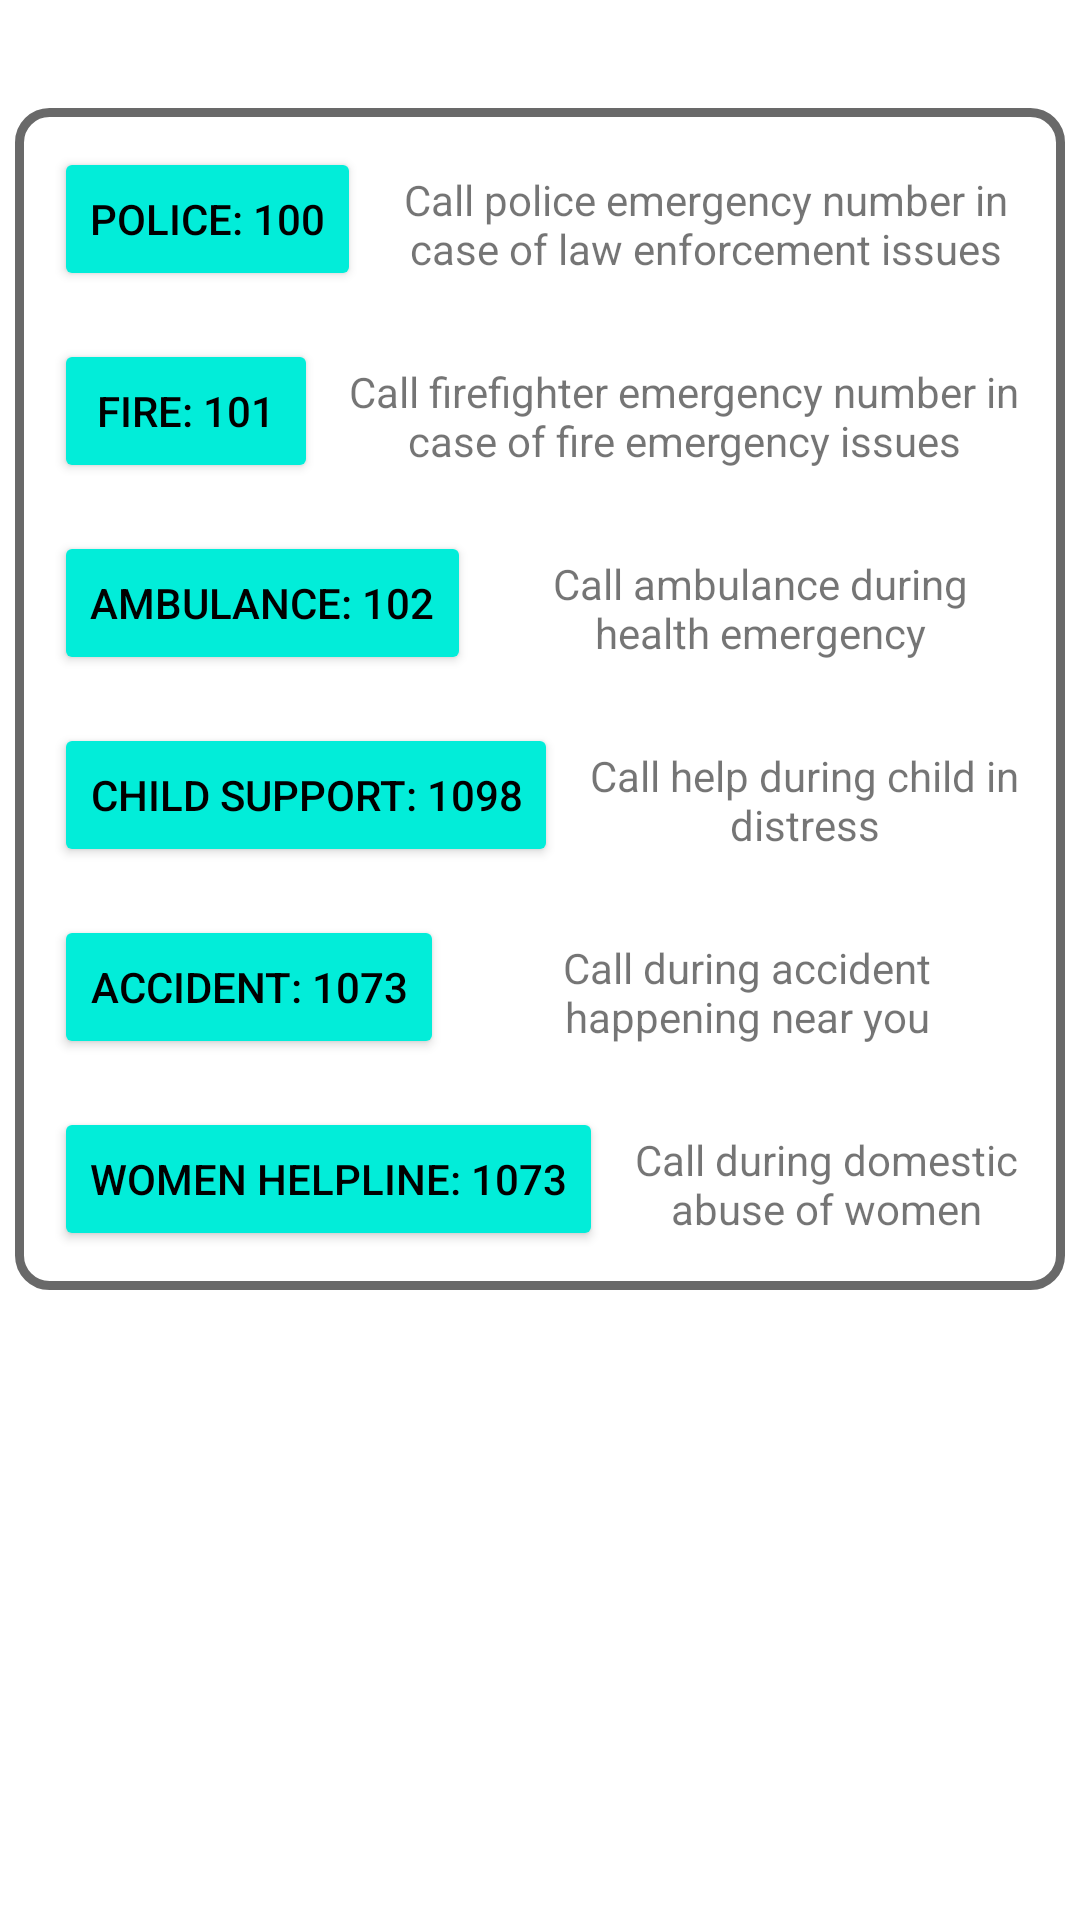

Layout XML and referenced resources for this Android screen:
<!-- AndroidManifest.xml: application theme Theme.RapidRescue -->
<!-- res/layout/activity_panic_button.xml -->
<?xml version="1.0" encoding="utf-8"?>
<LinearLayout xmlns:android="http://schemas.android.com/apk/res/android"
    xmlns:app="http://schemas.android.com/apk/res-auto"
    xmlns:tools="http://schemas.android.com/tools"
    android:id="@+id/main"
    android:layout_width="match_parent"
    android:layout_height="match_parent"
    android:background="#FFFFFF"
    android:backgroundTint="#00F30808"
    tools:context=".ui.PanicButton.PanicButton">

    <LinearLayout
        android:layout_width="match_parent"
        android:layout_height="wrap_content"
        android:layout_marginTop="36dp"
        android:layout_marginLeft="5dp"
        android:layout_marginRight="5dp"
        android:orientation="vertical"
        android:padding="5dp"
        android:background="@drawable/edit_background">

        
        <LinearLayout
            android:layout_width="match_parent"
            android:layout_height="wrap_content"
            android:orientation="horizontal"
            android:padding="8dp">

            <Button
                android:layout_width="wrap_content"
                android:layout_height="wrap_content"
                android:backgroundTint="#02EDD9"
                android:clickable="true"
                android:foregroundTint="#FFFFFF"
                android:text="Police: 100"
                android:textColor="@color/black"
                app:iconTint="#18EF00" />

            <TextView
                android:layout_width="match_parent"
                android:layout_height="match_parent"
                android:layout_marginTop="8dp"
                android:layout_weight="1"
                android:paddingStart="8dp"
                android:textAlignment="center"
                android:text="Call police emergency number in case of law enforcement issues"
                android:textSize="14sp" />

        </LinearLayout>

        
        <LinearLayout
            android:layout_width="match_parent"
            android:layout_height="wrap_content"
            android:orientation="horizontal"
            android:padding="8dp">

            <Button
                android:layout_width="wrap_content"
                android:layout_height="wrap_content"
                android:backgroundTint="#02EDD9"
                android:clickable="true"
                android:foregroundTint="#FFFFFF"
                android:text="Fire: 101"
                android:textColor="@color/black"
                app:iconTint="#18EF00" />

            <TextView
                android:layout_width="match_parent"
                android:layout_height="match_parent"
                android:layout_marginTop="8dp"
                android:layout_weight="1"
                android:paddingStart="8dp"
                android:textAlignment="center"
                android:text="Call firefighter emergency number in case of fire emergency issues"
                android:textSize="14sp" />

        </LinearLayout>

        
        <LinearLayout
            android:layout_width="match_parent"
            android:layout_height="wrap_content"
            android:orientation="horizontal"
            android:padding="8dp">

            <Button
                android:layout_width="wrap_content"
                android:layout_height="wrap_content"
                android:backgroundTint="#02EDD9"
                android:clickable="true"
                android:foregroundTint="#FFFFFF"
                android:text="Ambulance: 102"
                android:textColor="@color/black"
                app:iconTint="#18EF00" />

            <TextView
                android:layout_width="match_parent"
                android:layout_height="match_parent"
                android:layout_marginTop="8dp"
                android:layout_weight="1"
                android:paddingStart="8dp"
                android:textAlignment="center"
                android:text="Call ambulance during health emergency"
                android:textSize="14sp" />

        </LinearLayout>


        <LinearLayout
            android:layout_width="match_parent"
            android:layout_height="wrap_content"
            android:orientation="horizontal"
            android:padding="8dp">

            <Button
                android:layout_width="wrap_content"
                android:layout_height="wrap_content"
                android:backgroundTint="#02EDD9"
                android:clickable="true"
                android:foregroundTint="#FFFFFF"
                android:text="Child Support: 1098"
                android:textColor="@color/black"
                app:iconTint="#18EF00" />

            <TextView
                android:layout_width="match_parent"
                android:layout_height="match_parent"
                android:layout_marginTop="8dp"
                android:layout_weight="1"
                android:paddingStart="8dp"
                android:textAlignment="center"
                android:text="Call help during child in distress"
                android:textSize="14sp" />

        </LinearLayout>

        <LinearLayout
            android:layout_width="match_parent"
            android:layout_height="wrap_content"
            android:orientation="horizontal"
            android:padding="8dp">

            <Button
                android:layout_width="wrap_content"
                android:layout_height="wrap_content"
                android:backgroundTint="#02EDD9"
                android:clickable="true"
                android:foregroundTint="#FFFFFF"
                android:text="Accident: 1073"
                android:textColor="@color/black"
                app:iconTint="#18EF00" />

            <TextView
                android:layout_width="match_parent"
                android:layout_height="match_parent"
                android:layout_marginTop="8dp"
                android:layout_weight="1"
                android:paddingStart="8dp"
                android:textAlignment="center"
                android:text="Call during accident happening near you"
                android:textSize="14sp" />

        </LinearLayout>

        <LinearLayout
            android:layout_width="match_parent"
            android:layout_height="wrap_content"
            android:orientation="horizontal"
            android:padding="8dp">

            <Button
                android:layout_width="wrap_content"
                android:layout_height="wrap_content"
                android:backgroundTint="#02EDD9"
                android:clickable="true"
                android:foregroundTint="#FFFFFF"
                android:text="Women helpline: 1073"
                android:textColor="@color/black"
                app:iconTint="#18EF00" />

            <TextView
                android:layout_width="match_parent"
                android:layout_height="match_parent"
                android:layout_marginTop="8dp"
                android:layout_weight="1"
                android:paddingStart="8dp"
                android:textAlignment="center"
                android:text="Call during domestic abuse of women"
                android:textSize="14sp" />

        </LinearLayout>


    </LinearLayout>

</LinearLayout>
<!-- resources referenced by this layout -->
<resources>
  <color name="black">#FF000000</color>
  <!-- drawable edit_background (drawable) -->
  <?xml version="1.0" encoding="utf-8"?>
  <shape xmlns:android="http://schemas.android.com/apk/res/android">
      <stroke android:color="#696969"
          android:width="3dp"/>
      <corners
          android:radius="10dp"/>
  
  
  </shape>
  <style name="Theme.RapidRescue" parent="Theme.MaterialComponents.DayNight.DarkActionBar">
          
          <item name="colorPrimary">#00e6c5</item>
          <item name="colorPrimaryVariant">@color/purple_700</item>
          <item name="colorOnPrimary">@color/white</item>
          
          <item name="colorSecondary">@color/teal_200</item>
          <item name="colorSecondaryVariant">@color/teal_200</item>
          <item name="colorOnSecondary">@color/black</item>
          
          <item name="android:statusBarColor">@color/black</item>
          
      </style>
  <color name="purple_700">#FF3700B3</color>
  <color name="white">#FFFFFFFF</color>
  <color name="teal_200">#FF03DAC5</color>
</resources>
